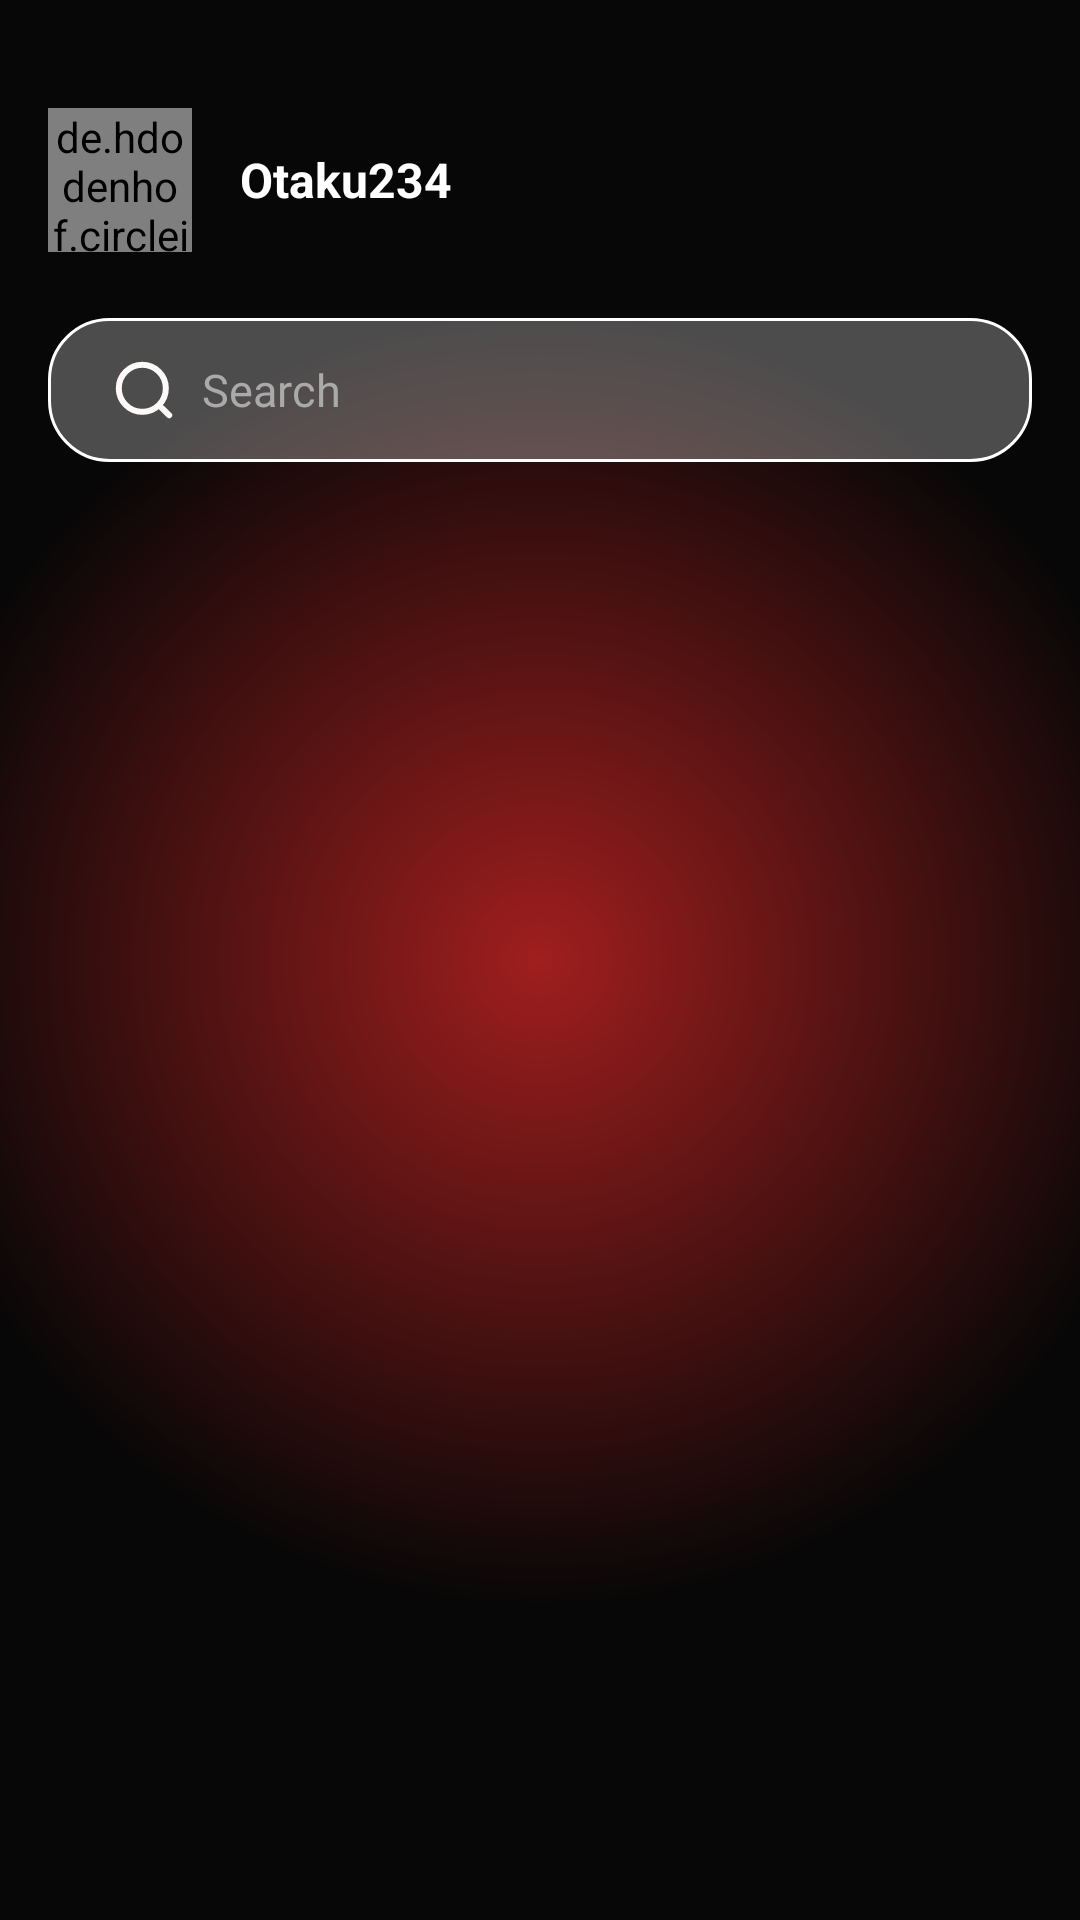

Reconstruct the res/layout file that produces this screen, plus the resources it refers to.
<!-- AndroidManifest.xml: activity theme Theme.AppCompat.Light.NoActionBar -->
<!-- res/layout/fragment_chat.xml -->
<LinearLayout xmlns:android="http://schemas.android.com/apk/res/android"
    android:orientation="vertical"
    android:layout_width="match_parent"
    android:layout_height="match_parent"
    android:background="@drawable/bg_red_glow"
    android:padding="16dp">

    
    <LinearLayout
        android:layout_width="match_parent"
        android:layout_height="wrap_content"
        android:orientation="horizontal"
        android:gravity="center_vertical"
        android:paddingTop="20dp"
        android:paddingEnd="16dp"
        android:paddingBottom="10dp">
        <de.hdodenhof.circleimageview.CircleImageView
            android:id="@+id/imgAvatar"
            android:layout_width="48dp"
            android:layout_height="48dp"
            android:layout_marginStart="0dp"
            android:src="@drawable/avatar1"/>

        <TextView
            android:id="@+id/tvUserName"
            android:layout_width="wrap_content"
            android:layout_height="wrap_content"
            android:layout_marginStart="8dp"
            android:text="Otaku234"
            android:paddingLeft="8dp"
            android:textColor="@android:color/white"
            android:textSize="16sp"
            android:textStyle="bold"/>
    </LinearLayout>

    
    <EditText
        android:id="@+id/etSearch"
        android:layout_width="match_parent"
        android:layout_height="48dp"
        android:hint="  Search"
        android:fontFamily="@font/inknut_antiqua"
        android:drawableStart="@drawable/ic_search"
        android:background="@drawable/input_field_bg"
        android:paddingHorizontal="20dp"
        android:textSize="15dp"
        android:textColor="@android:color/white"
        android:textColorHint="@android:color/darker_gray"
        android:layout_marginTop="12dp"/>

    
    <androidx.recyclerview.widget.RecyclerView
        android:id="@+id/rvMessages"
        android:layout_width="match_parent"
        android:layout_height="match_parent"
        android:clipToPadding="false"
        android:paddingBottom="100dp"
        android:layout_marginTop="12dp"/>

</LinearLayout>
<!-- resources referenced by this layout -->
<resources>
  <!-- drawable avatar1: png bitmap (drawable, 87557 bytes) -->
  <!-- drawable bg_red_glow (drawable) -->
  <?xml version="1.0" encoding="utf-8"?>
  <shape xmlns:android="http://schemas.android.com/apk/res/android"
      android:shape="rectangle">
  
      
      <gradient
          android:type="radial"
          android:gradientRadius="60%p"
          android:startColor="#a01e1e"
          android:endColor="#070707" />
  
  
  
  
  </shape>
  <!-- drawable ic_search (drawable) -->
  <vector xmlns:android="http://schemas.android.com/apk/res/android"
      android:width="24dp"
      android:height="24dp"
      android:viewportWidth="24"
      android:viewportHeight="24">
    <path
        android:pathData="M16.927,17.04L20.4,20.4M19.28,11.44C19.28,15.77 15.77,19.28 11.44,19.28C7.11,19.28 3.6,15.77 3.6,11.44C3.6,7.11 7.11,3.6 11.44,3.6C15.77,3.6 19.28,7.11 19.28,11.44Z"
        android:strokeWidth="2"
        android:fillColor="#00000000"
        android:strokeColor="#FFFAFA"
        android:strokeLineCap="round"/>
  </vector>
  <!-- drawable input_field_bg (drawable) -->
  <shape xmlns:android="http://schemas.android.com/apk/res/android" android:shape="rectangle">
      <solid android:color="#47FFFFFF"/>
      <stroke android:width="1dp" android:color="@android:color/white"/>
      <corners android:radius="20dp"/>
  </shape>
</resources>
